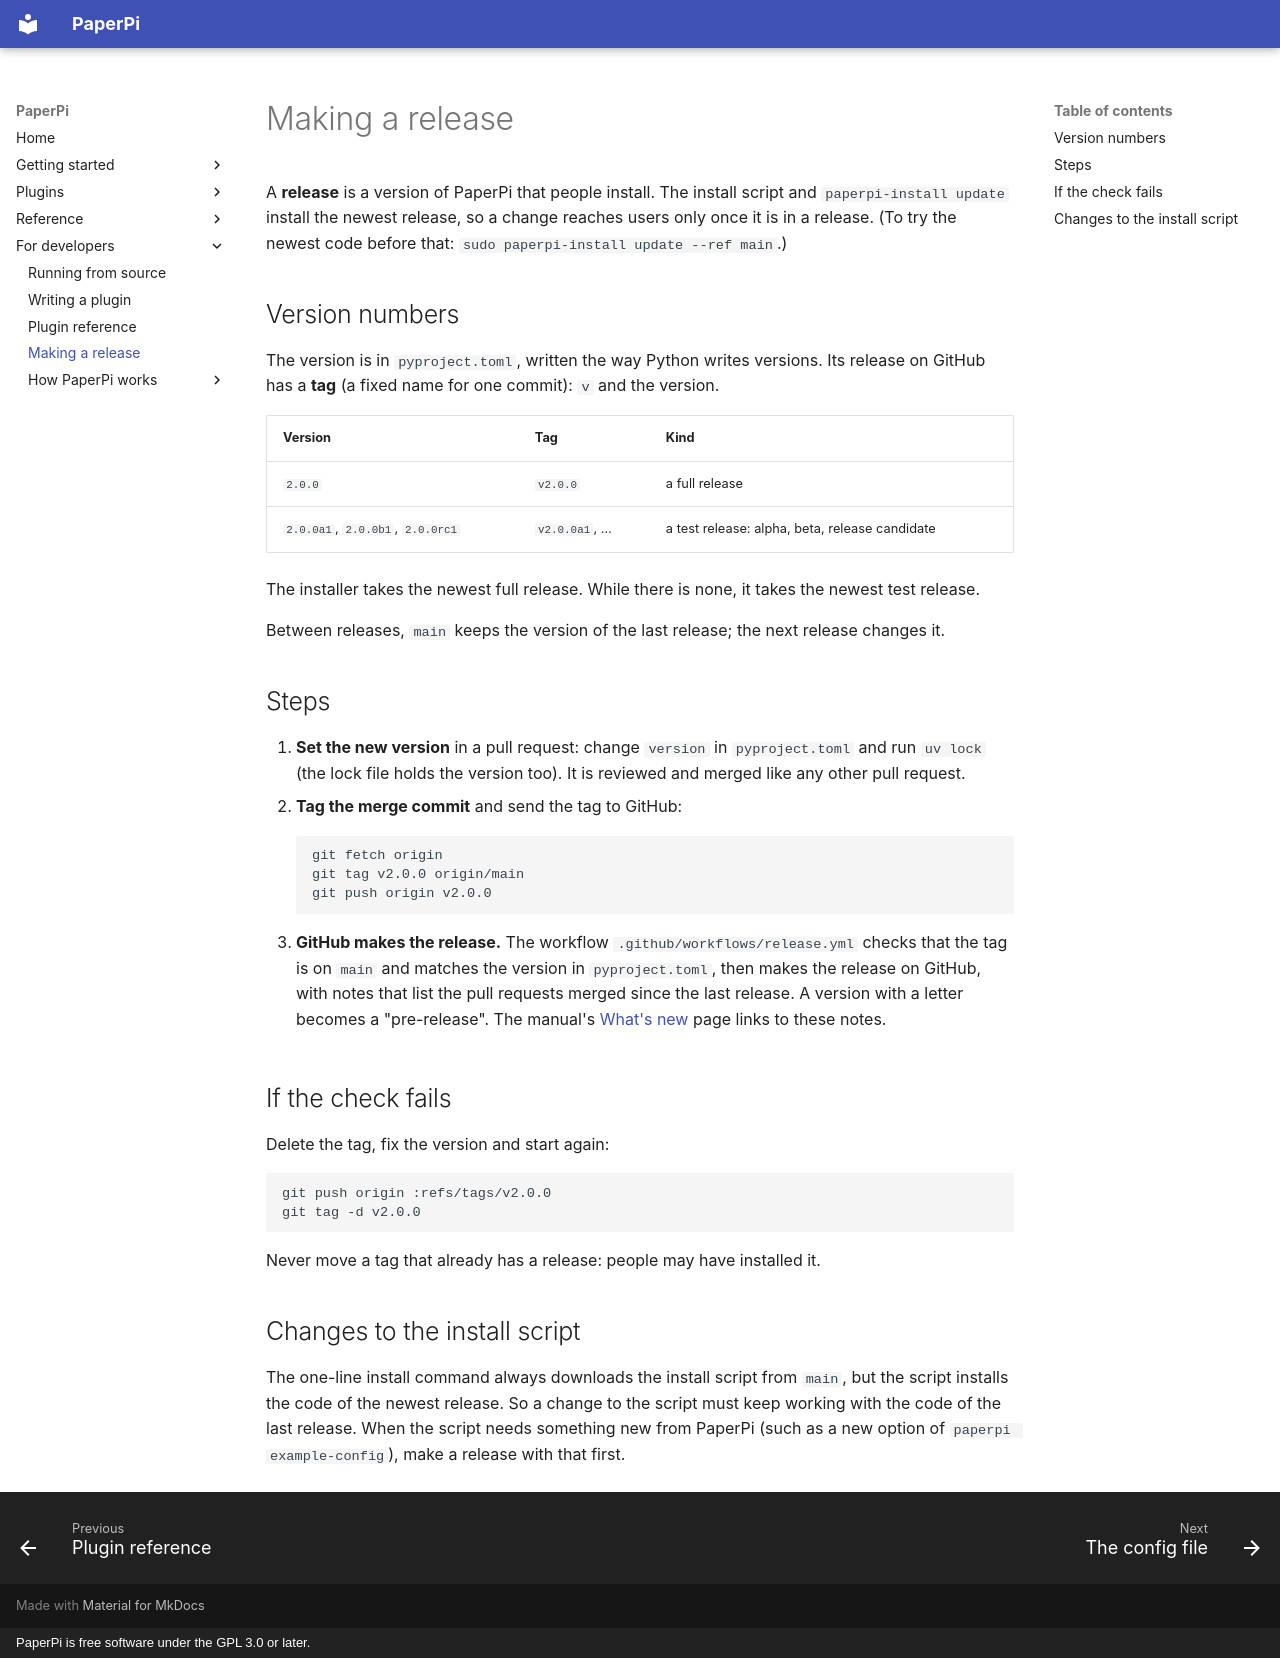

repository: txoof/PaperPi · page: releasing/index.html · generator: mkdocs · copyright: PaperPi is free software under the GPL 3.0 or later.

# Making a release

A **release** is a version of PaperPi that people install. The install script and `paperpi-install update` install the newest release, so a change reaches users only once it is in a release. (To try the newest code before that: `sudo paperpi-install update --ref main`.)

## Version numbers

The version is in `pyproject.toml`, written the way Python writes versions. Its release on GitHub has a **tag** (a fixed name for one commit): `v` and the version.

| Version | Tag | Kind |
|---|---|---|
| `2.0.0` | `v2.0.0` | a full release |
| `2.0.0a1`, `2.0.0b1`, `2.0.0rc1` | `v2.0.0a1`, … | a test release: alpha, beta, release candidate |

The installer takes the newest full release. While there is none, it takes the newest test release.

Between releases, `main` keeps the version of the last release; the next release changes it.

## Steps

1. **Set the new version** in a pull request: change `version` in `pyproject.toml` and run `uv lock` (the lock file holds the version too). It is reviewed and merged like any other pull request.
2. **Tag the merge commit** and send the tag to GitHub:

    ```bash
    git fetch origin
    git tag v2.0.0 origin/main
    git push origin v2.0.0
    ```

3. **GitHub makes the release.** The workflow `.github/workflows/release.yml` checks that the tag is on `main` and matches the version in `pyproject.toml`, then makes the release on GitHub, with notes that list the pull requests merged since the last release. A version with a letter becomes a "pre-release". The manual's [What's new](changelog.md) page links to these notes.

## If the check fails

Delete the tag, fix the version and start again:

```bash
git push origin :refs/tags/v2.0.0
git tag -d v2.0.0
```

Never move a tag that already has a release: people may have installed it.

## Changes to the install script

The one-line install command always downloads the install script from `main`, but the script installs the code of the newest release. So a change to the script must keep working with the code of the last release. When the script needs something new from PaperPi (such as a new option of `paperpi example-config`), make a release with that first.
